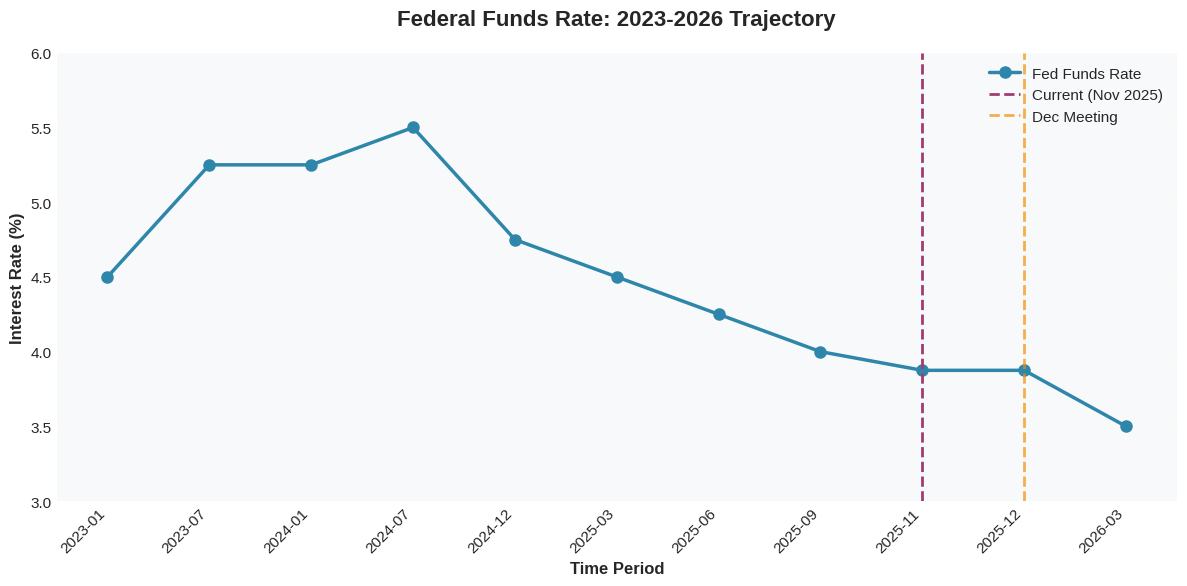

Generate this figure with matplotlib: (Note: this script raises an exception after producing the figure.)
#!/usr/bin/env python3
"""
Generate professional charts for Fed December 2025 meeting analysis
Uses English labels to avoid Chinese font issues
"""

import matplotlib.pyplot as plt
import numpy as np
from datetime import datetime
import matplotlib.dates as mdates

# Set style for professional financial charts
plt.style.use('seaborn-v0_8-darkgrid')
plt.rcParams['figure.facecolor'] = 'white'
plt.rcParams['axes.facecolor'] = '#f8f9fa'
plt.rcParams['font.size'] = 11

# Chart 1: Fed Funds Rate History and Projections
fig1, ax1 = plt.subplots(figsize=(12, 6))

# Historical and projected data
dates = ['2023-01', '2023-07', '2024-01', '2024-07', '2024-12', '2025-03', '2025-06', '2025-09', '2025-11', '2025-12', '2026-03']
rates = [4.5, 5.25, 5.25, 5.5, 4.75, 4.5, 4.25, 4.0, 3.875, 3.875, 3.5]  # Midpoint of range

ax1.plot(dates, rates, marker='o', linewidth=2.5, markersize=8, color='#2E86AB', label='Fed Funds Rate')
ax1.axvline(x='2025-11', color='#A23B72', linestyle='--', linewidth=2, label='Current (Nov 2025)')
ax1.axvline(x='2025-12', color='#F18F01', linestyle='--', linewidth=2, alpha=0.7, label='Dec Meeting')

ax1.set_title('Federal Funds Rate: 2023-2026 Trajectory', fontsize=16, fontweight='bold', pad=20)
ax1.set_xlabel('Time Period', fontsize=12, fontweight='bold')
ax1.set_ylabel('Interest Rate (%)', fontsize=12, fontweight='bold')
ax1.grid(True, alpha=0.3)
ax1.legend(loc='upper right', fontsize=11)
ax1.set_ylim(3.0, 6.0)

plt.xticks(rotation=45, ha='right')
plt.tight_layout()
plt.savefig('/home/floodsung/media_agents/investment_insights/images/fed_rate_trajectory.jpg', dpi=300, bbox_inches='tight')
print("Chart 1 saved: fed_rate_trajectory.jpg")

# Chart 2: December Rate Cut Probability Evolution
fig2, ax2 = plt.subplots(figsize=(10, 6))

timeline = ['Oct 15', 'Oct 25', 'Nov 5', 'Nov 15', 'Nov 25', 'Nov 30']
probabilities = [97, 85, 50, 35, 70, 41]

colors = ['#2E86AB' if p >= 50 else '#E63946' for p in probabilities]
bars = ax2.bar(timeline, probabilities, color=colors, alpha=0.8, edgecolor='black', linewidth=1.2)

# Add value labels on bars
for bar in bars:
    height = bar.get_height()
    ax2.text(bar.get_x() + bar.get_width()/2., height,
             f'{height}%',
             ha='center', va='bottom', fontsize=11, fontweight='bold')

ax2.axhline(y=50, color='gray', linestyle='--', linewidth=1.5, alpha=0.5, label='50% Threshold')
ax2.set_title('December Rate Cut Probability: Market Expectations Evolution',
              fontsize=15, fontweight='bold', pad=20)
ax2.set_xlabel('Date', fontsize=12, fontweight='bold')
ax2.set_ylabel('Probability (%)', fontsize=12, fontweight='bold')
ax2.set_ylim(0, 105)
ax2.legend(loc='upper right', fontsize=10)
ax2.grid(axis='y', alpha=0.3)

plt.tight_layout()
plt.savefig('/home/floodsung/media_agents/investment_insights/images/dec_cut_probability.jpg', dpi=300, bbox_inches='tight')
print("Chart 2 saved: dec_cut_probability.jpg")

# Chart 3: FOMC Members Split - Dovish vs Hawkish
fig3, ax3 = plt.subplots(figsize=(10, 7))

categories = ['Support\nDecember Cut', 'Oppose\nDecember Cut', 'Neutral/\nData-Dependent']
counts = [7, 8, 4]
colors_split = ['#06A77D', '#D62828', '#F77F00']

bars = ax3.barh(categories, counts, color=colors_split, alpha=0.85, edgecolor='black', linewidth=1.5)

# Add count labels
for i, (bar, count) in enumerate(zip(bars, counts)):
    width = bar.get_width()
    ax3.text(width + 0.2, bar.get_y() + bar.get_height()/2,
             f'{count} officials',
             ha='left', va='center', fontsize=12, fontweight='bold')

ax3.set_title('FOMC Committee Split on December Rate Decision',
              fontsize=15, fontweight='bold', pad=20)
ax3.set_xlabel('Number of Officials', fontsize=12, fontweight='bold')
ax3.set_xlim(0, 10)
ax3.grid(axis='x', alpha=0.3)

# Add names
names_text = """Dovish (Cut supporters): Williams, Daly, Waller, Miran, Bowman
Hawkish (Cut opponents): Collins, Bostic, Schmid, Hammack, Logan, Musalem
Neutral: Powell, Jefferson, Goolsbee"""

ax3.text(0.02, 0.02, names_text, transform=ax3.transAxes,
         fontsize=9, verticalalignment='bottom',
         bbox=dict(boxstyle='round', facecolor='wheat', alpha=0.3))

plt.tight_layout()
plt.savefig('/home/floodsung/media_agents/investment_insights/images/fomc_split_analysis.jpg', dpi=300, bbox_inches='tight')
print("Chart 3 saved: fomc_split_analysis.jpg")

# Chart 4: Key Economic Indicators Dashboard
fig4, ((ax4a, ax4b), (ax4c, ax4d)) = plt.subplots(2, 2, figsize=(14, 10))

# Unemployment Rate
months_unemp = ['Jun', 'Jul', 'Aug', 'Sep', 'Oct', 'Nov']
unemployment = [4.1, 4.2, 4.3, 4.4, 4.3, 4.2]
ax4a.plot(months_unemp, unemployment, marker='o', linewidth=2.5, markersize=9, color='#E63946')
ax4a.axhline(y=4.0, color='gray', linestyle='--', alpha=0.5)
ax4a.set_title('Unemployment Rate (%)', fontsize=13, fontweight='bold')
ax4a.set_ylabel('Rate (%)', fontsize=11)
ax4a.grid(True, alpha=0.3)
ax4a.set_ylim(3.8, 4.6)

# Inflation (CPI)
months_cpi = ['Jun', 'Jul', 'Aug', 'Sep', 'Oct', 'Nov']
cpi = [3.2, 3.1, 2.8, 3.0, 3.1, 2.9]
target = [2.0] * len(months_cpi)
ax4b.plot(months_cpi, cpi, marker='s', linewidth=2.5, markersize=9, color='#F77F00', label='CPI YoY')
ax4b.plot(months_cpi, target, linestyle='--', linewidth=2, color='#06A77D', label='Fed Target')
ax4b.set_title('Inflation Rate (CPI YoY %)', fontsize=13, fontweight='bold')
ax4b.set_ylabel('Rate (%)', fontsize=11)
ax4b.legend(loc='upper right', fontsize=10)
ax4b.grid(True, alpha=0.3)
ax4b.set_ylim(1.5, 3.5)

# Job Growth
months_jobs = ['Jun', 'Jul', 'Aug', 'Sep', 'Oct', 'Nov']
jobs = [185, 142, 78, 119, 165, 180]
ax4c.bar(months_jobs, jobs, color='#2E86AB', alpha=0.8, edgecolor='black')
ax4c.axhline(y=150, color='red', linestyle='--', linewidth=1.5, alpha=0.6, label='Avg Needed (150K)')
ax4c.set_title('Monthly Job Additions (Thousands)', fontsize=13, fontweight='bold')
ax4c.set_ylabel('Jobs (K)', fontsize=11)
ax4c.legend(loc='upper right', fontsize=10)
ax4c.grid(axis='y', alpha=0.3)

# Fed Rate Cuts Timeline
rate_dates = ['Sep 2024', 'Nov 2024', 'Oct 2025', 'Dec 2025?']
rate_changes = [-0.50, -0.25, -0.25, -0.25]
cut_colors = ['#06A77D', '#06A77D', '#06A77D', '#CCCCCC']
bars = ax4d.bar(rate_dates, rate_changes, color=cut_colors, alpha=0.8, edgecolor='black', linewidth=1.2)
ax4d.set_title('Rate Cut Timeline (Basis Points)', fontsize=13, fontweight='bold')
ax4d.set_ylabel('Change (bps)', fontsize=11)
ax4d.grid(axis='y', alpha=0.3)
ax4d.set_ylim(-0.6, 0)

plt.suptitle('Key Economic Indicators Dashboard - November 2025',
             fontsize=16, fontweight='bold', y=0.995)
plt.tight_layout()
plt.savefig('/home/floodsung/media_agents/investment_insights/images/economic_indicators_dashboard.jpg',
            dpi=300, bbox_inches='tight')
print("Chart 4 saved: economic_indicators_dashboard.jpg")

print("\nAll charts generated successfully!")
